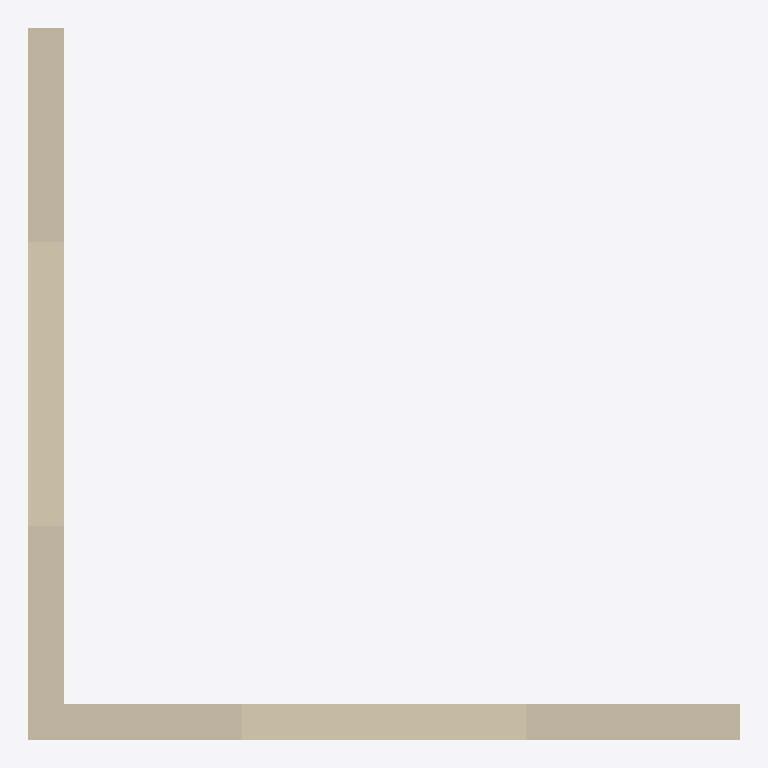
Plan cut of the same IFC building model at storey 'Level 1' (level 0.00 m, cut at 1.40 m), seen from above with north up, elements coloured by IFC class: 2 walls (beige). Cut surfaces are drawn darker.
Extent 3.0 m × 3.0 m × 3.0 m (x, y, z). Storeys (1): Level 1 at 0.00 m. Elements (2): 2 IfcWall.

HEADER;
FILE_DESCRIPTION(('ViewDefinition [DesignTransferView_V1.0]'),'2;1');
FILE_NAME('Project Number','2021-05-29T11:14:41',(''),(''),'The EXPRESS Data Manager Version 5.02.0100.07 : ','20200826_1250(x64) - Exporter 20.2.1.0 - Alterna','');
FILE_SCHEMA(('IFC4'));
ENDSEC;
DATA;
#130=IFCPROJECT('1cO1PljeXCexplsNS0$F4S',#42,'Project Number',$,$,'Project Name','Project Status',(#121),#116);
#162=IFCSITE('1cO1PljeXCexplsNS0$F4U',#42,'Default',$,$,#161,$,$,.ELEMENT.,(42,21,30,344238),(-71,-3,-35,-194702),0.0,$,$);
#145=IFCBUILDING('1cO1PljeXCexplsNS0$F4T',#42,'',$,$,#33,$,'',.ELEMENT.,$,$,#141);
#158=IFCBUILDINGSTOREY('1cO1PljeXCexplsNV$0m_F',#42,'Level 1',$,'Level:Story Level',#156,$,'Level 1',.ELEMENT.,0.0);
#230=IFCWALL('0tWie54VDAfwDxRhWQMwPu',#42,'Basic Wall:Testy Wall Type:153047',$,'Basic Wall:Testy Wall Type',#194,#224,'153047',.NOTDEFINED.);
#363=IFCWALL('0tWie54VDAfwDxRhWQMwM2',#42,'Basic Wall:Testy Wall Type:153133',$,'Basic Wall:Testy Wall Type',#341,#359,'153133',.NOTDEFINED.);
ENDSEC;
